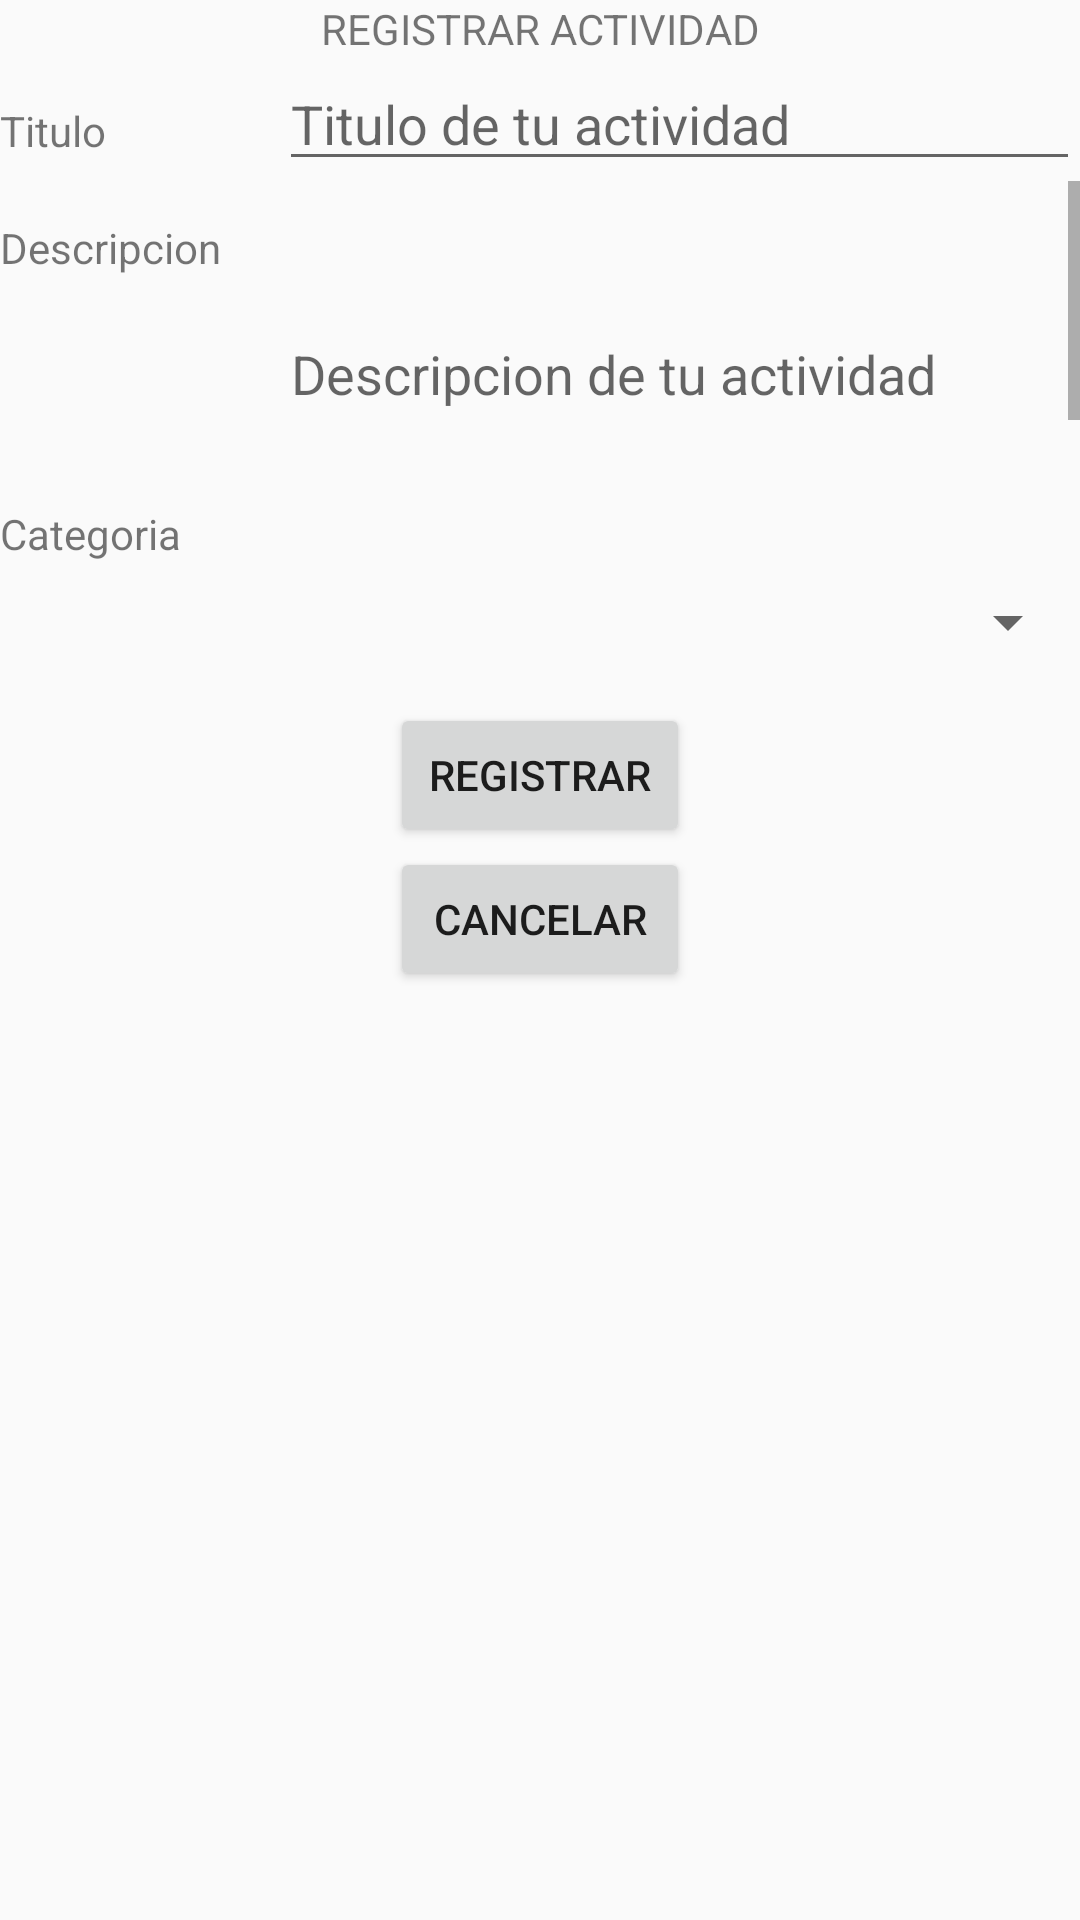

Android layout source for this screen:
<!-- AndroidManifest.xml: application theme AppTheme -->
<!-- res/layout/activity_crear__actividad.xml -->
<?xml version="1.0" encoding="utf-8"?>
<ScrollView
    xmlns:android="http://schemas.android.com/apk/res/android"
    xmlns:tools="http://schemas.android.com/tools"
    android:layout_width="match_parent"
    android:layout_height="match_parent"
    tools:context=".Crear_ActividadActivity">


    -->



    <LinearLayout
        android:layout_width="match_parent"
        android:layout_height="wrap_content"
        android:orientation="vertical">

        <LinearLayout
            android:layout_width="match_parent"
            android:layout_height="wrap_content"
            android:orientation="horizontal">

            <TextView
                android:id="@+id/Crear_anuncio"
                android:layout_width="match_parent"
                android:layout_height="wrap_content"
                android:text="REGISTRAR ACTIVIDAD"
                android:gravity="center">

            </TextView>
        </LinearLayout>

        <LinearLayout
            android:layout_width="match_parent"
            android:layout_height="wrap_content">

            <LinearLayout
                android:layout_width="93dp"
                android:layout_height="wrap_content"
                android:orientation="vertical">

                <TextView
                    android:id="@+id/tituloAnuncio"
                    android:layout_width="match_parent"
                    android:layout_height="wrap_content"
                    android:layout_marginTop="15dp"
                    android:text="Titulo"></TextView>

                <TextView
                    android:id="@+id/descripcion"
                    android:layout_width="match_parent"
                    android:layout_height="wrap_content"
                    android:layout_marginTop="20dp"
                    android:text="Descripcion"></TextView>

            </LinearLayout>
            <LinearLayout
                android:layout_width="match_parent"
                android:layout_height="wrap_content"
                android:orientation="vertical">

                <EditText
                    android:id="@+id/editTitulo"
                    android:layout_width="match_parent"
                    android:layout_height="wrap_content"
                    android:ems="1"
                    android:inputType="textPersonName"
                    android:hint="Titulo de tu actividad" />
                <ScrollView
                    android:layout_width="match_parent"
                    android:layout_height="100dp">
                    <EditText
                        android:id="@+id/editDescripcion"
                        android:layout_width="match_parent"
                        android:layout_height="100dp"
                        android:scrollbars="vertical"
                        android:lines="5"
                        android:ems="1"
                        android:inputType="textMultiLine"
                        android:hint="Descripcion de tu actividad" />
                </ScrollView>

            </LinearLayout>

        </LinearLayout>
        <LinearLayout
            android:layout_width="match_parent"
            android:layout_height="wrap_content"
            android:orientation="vertical"
            android:layout_marginTop="8dp">

            <TextView
                android:id="@+id/estadoCategoria"
                android:layout_width="match_parent"
                android:layout_height="wrap_content"
                android:text="Categoria"
                ></TextView>

            <Spinner
                android:id="@+id/spinnerCrear"
                android:layout_width="fill_parent"
                android:layout_height="wrap_content"
                android:layout_marginTop="8dp"
                />


        </LinearLayout>
        <Button
            android:id="@+id/buttonRegistrar"
            android:layout_width="100dp"
            android:layout_height="wrap_content"
            android:layout_marginTop="15dp"
            android:text="Registrar"
            android:layout_gravity="center"
            android:onClick="onClick"/>
        <Button
            android:id="@+id/buttonCancelar"
            android:layout_width="100dp"
            android:layout_height="wrap_content"
            android:text="Cancelar"
            android:layout_gravity="center"
            android:onClick="onClickCancelar"/>
    </LinearLayout>



</ScrollView>
<!-- resources referenced by this layout -->
<resources>
  <style name="AppTheme" parent="Theme.AppCompat.Light.DarkActionBar">
          
          <item name="colorPrimary">@color/colorPrimary</item>
          <item name="colorPrimaryDark">@color/colorPrimary</item>
          <item name="colorAccent">@color/colorAccent</item>
      </style>
  <color name="colorPrimary">#02030E</color>
  <color name="colorAccent">#D81B60</color>
</resources>
